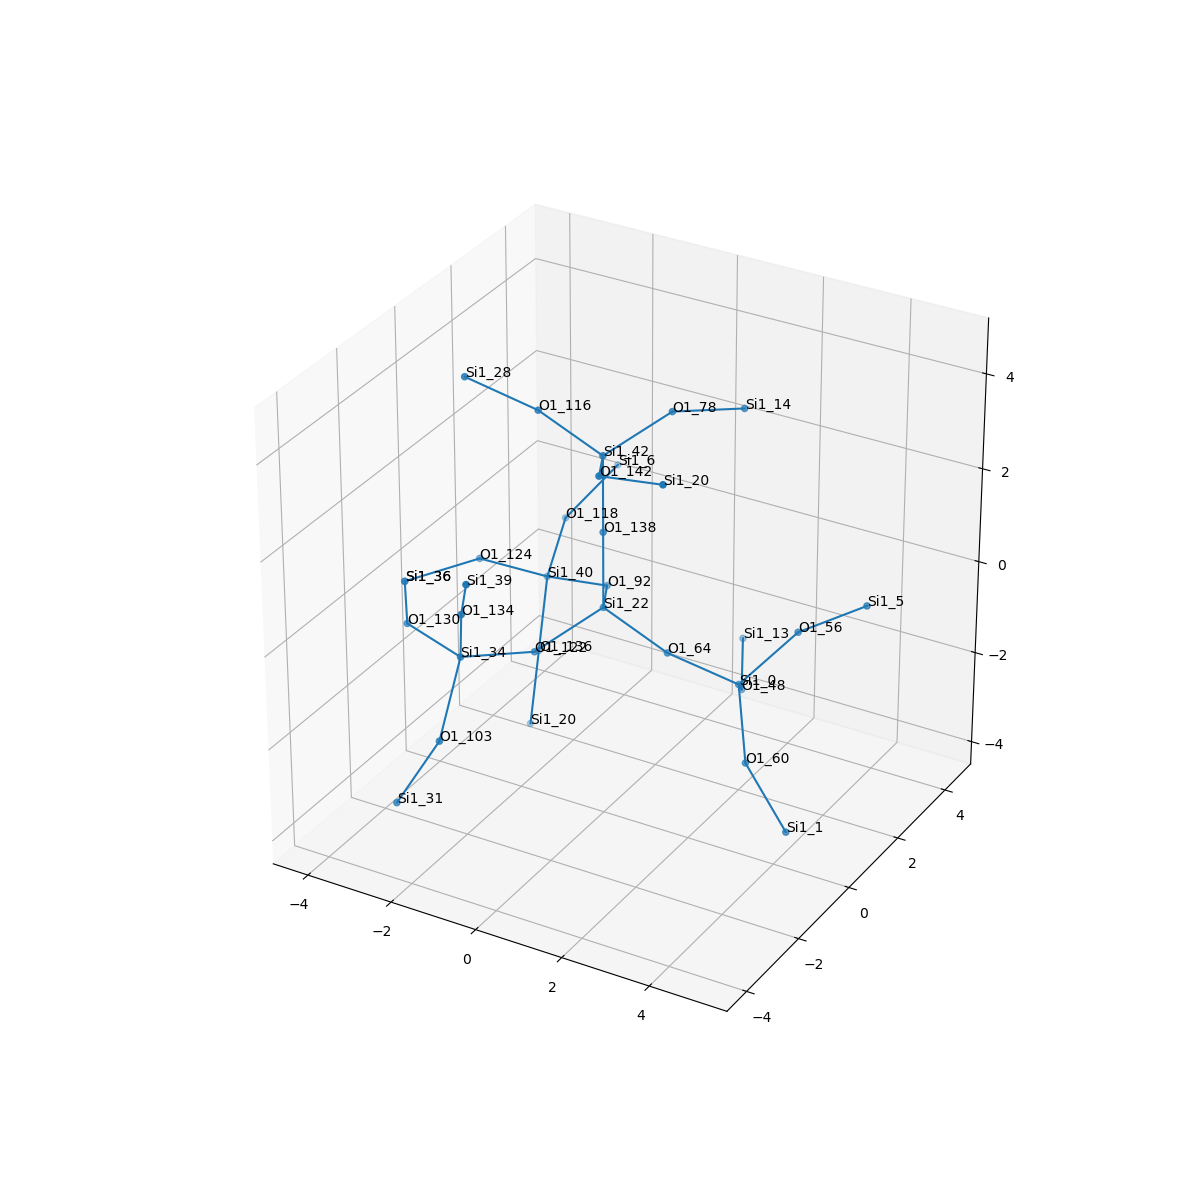

The data file committed next to this chart (first rows):
, neighbor_num, isite, atom, x, y, z, front_index
0, 0, 22, Si1, 0.0, 0.0, 0.0, 
1, 1, 92, O1, -0.7657, 1.361, -0.3996, 0.0
2, 1, 64, O1, 1.496, -1.6357365143164414e-17, -0.5817, 0.0
3, 1, 122, O1, -0.8004, -1.292, -0.5265, 0.0
4, 1, 138, O1, -1.1102230246251565e-16, 1.54940878298766e-16, 1.604, 0.0
5, 2, 40, Si1, -2.334, 1.568, -0.7101, 1.0
6, 2, 0, Si1, 2.689, 0.7778, -1.335, 2.0
7, 2, 34, Si1, -1.673, -2.61, -0.21, 3.0
8, 2, 42, Si1, -1.5543122344752192e-15, -1.0223858729526559e-15, 3.208, 4.0
9, 3, 124, O1, -3.221, 0.4333, 0.003885, 5.0
10, 3, 118, O1, -2.816, 3.026, -0.241, 5.0
11, 3, 136, O1, -2.449, 1.402, -2.301, 5.0
12, 3, 48, O1, 2.065, 1.968, -2.226, 6.0
13, 3, 56, O1, 3.697, 1.362, -0.2261, 6.0
14, 3, 60, O1, 3.469, -0.2526, -2.292, 6.0
15, 3, 103, O1, -1.519, -3.629, -1.45, 7.0
16, 3, 134, O1, -1.178, -3.29, 1.161, 7.0
17, 3, 130, O1, -3.224, -2.173, -0.1266, 7.0
18, 3, 116, O1, -1.496, -1.123134485152074e-15, 3.789, 8.0
19, 3, 142, O1, 0.7657, -1.361, 3.607, 8.0
20, 3, 78, O1, 0.8004, 1.292, 3.734, 8.0
21, 4, 36, Si1, -4.169, -0.8656, -0.1105, 9.0
22, 4, 6, Si1, -2.453, 4.484, 0.3395, 10.0
23, 4, 20, Si1, -2.565, 1.236, -3.892, 11.0
24, 4, 13, Si1, 1.27, 3.354, -2.007, 12.0
25, 4, 5, Si1, 5.071, 1.666, 0.5525, 13.0
26, 4, 1, Si1, 4.716, -0.7732, -3.163, 14.0
27, 4, 31, Si1, -2.304, -4.013, -2.805, 15.0
28, 4, 39, Si1, -0.4984, -4.111, 2.366, 16.0
29, 4, 36, Si1, -4.169, -0.8656, -0.1105, 17.0
30, 4, 28, Si1, -2.689, -0.7778, 4.543, 18.0
31, 4, 20, Si1, 2.334, -1.568, 3.918, 19.0
32, 4, 14, Si1, 1.673, 2.61, 3.418, 20.0
